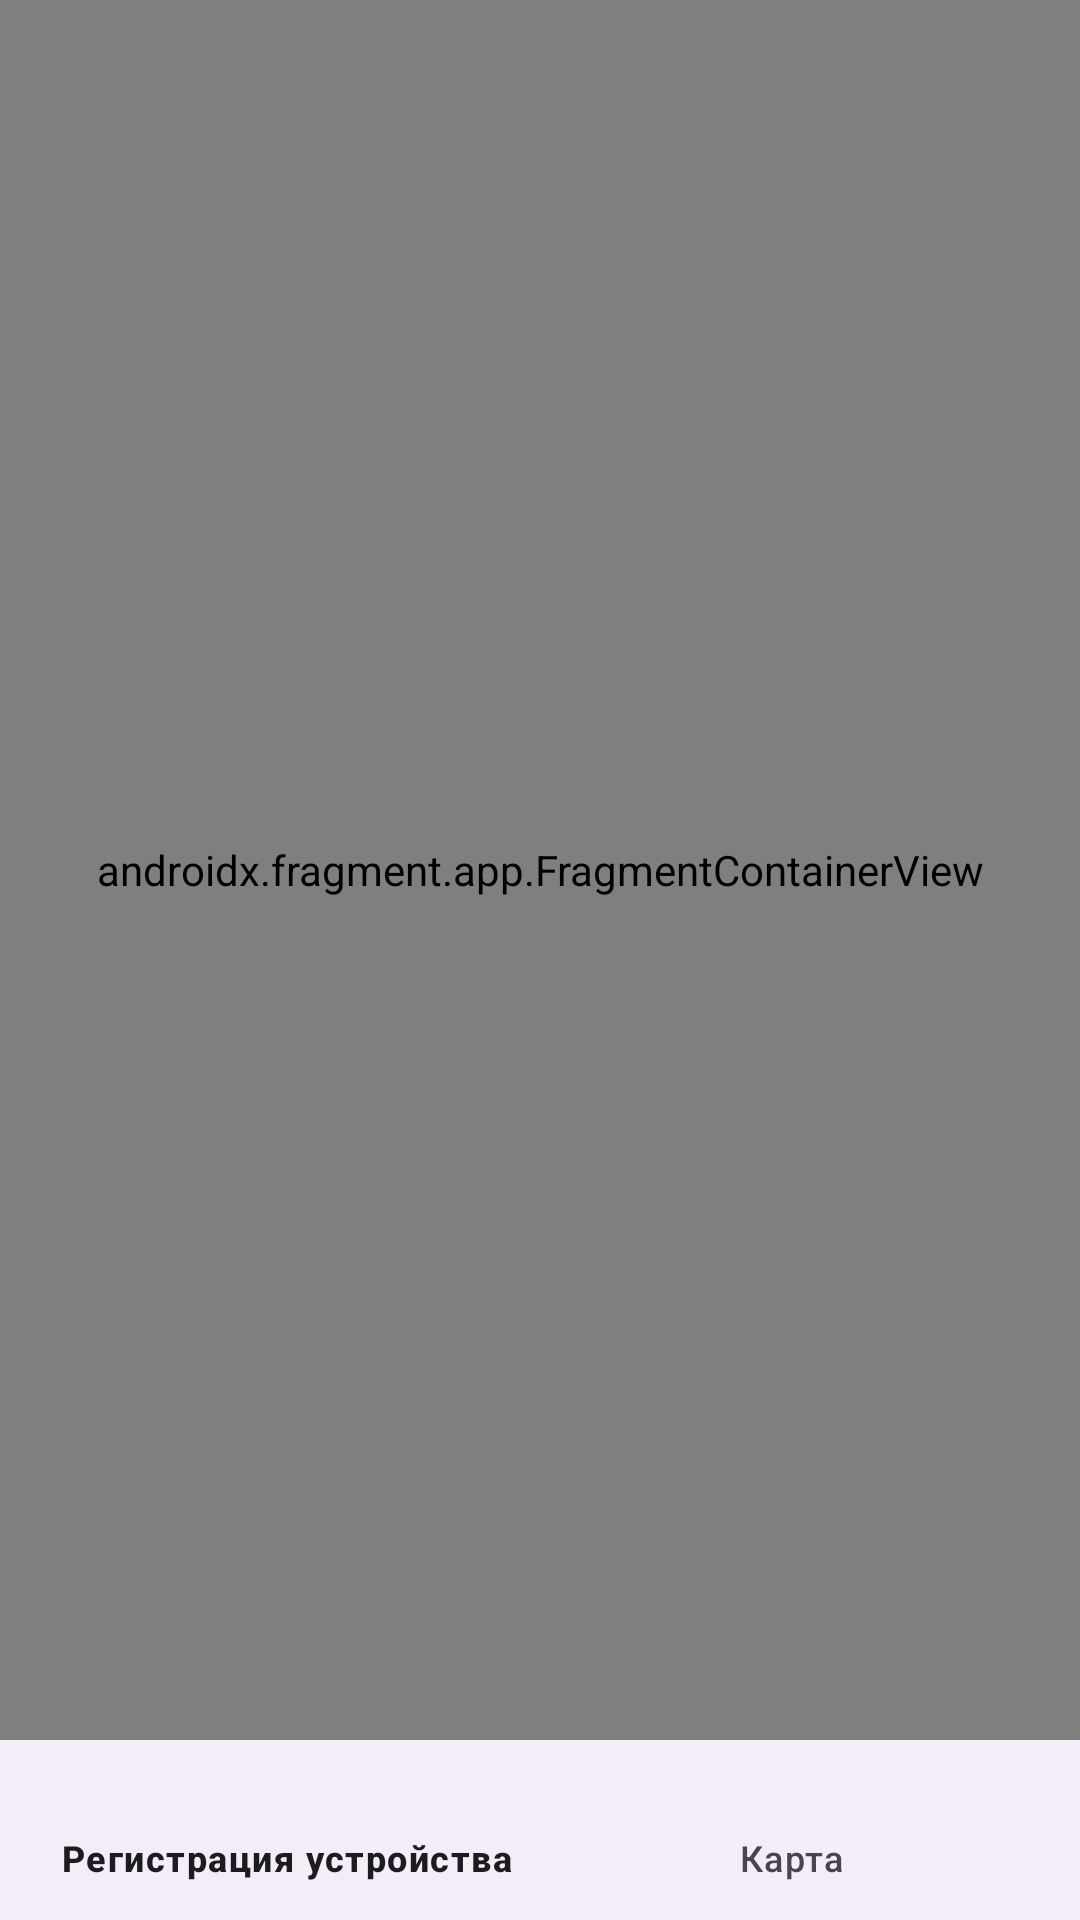

Here is an Android app screen rendered from its layout file. Give the layout XML and the strings, colors and styles it references.
<!-- AndroidManifest.xml: application theme Theme.EcoHackaton -->
<!-- res/layout/activity_main.xml -->
<?xml version="1.0" encoding="utf-8"?>
<androidx.constraintlayout.widget.ConstraintLayout xmlns:android="http://schemas.android.com/apk/res/android"
    xmlns:app="http://schemas.android.com/apk/res-auto"
    xmlns:tools="http://schemas.android.com/tools"
    android:id="@+id/main"
    android:layout_width="match_parent"
    android:layout_height="match_parent"
    tools:context=".MainActivity">

    <androidx.fragment.app.FragmentContainerView
        android:id="@+id/fragmentContainerView"
        android:name="com.example.ecohackaton.ui.login.ApLoginFragment"
        android:layout_width="0dp"
        android:layout_height="0dp"
        app:layout_constraintBottom_toTopOf="@+id/bottomNavigationView"
        app:layout_constraintEnd_toEndOf="parent"
        app:layout_constraintStart_toStartOf="parent"
        app:layout_constraintTop_toTopOf="parent" />

    <com.google.android.material.bottomnavigation.BottomNavigationView
        android:id="@+id/bottomNavigationView"
        android:layout_width="0dp"
        android:layout_height="60dp"
        app:menu="@menu/menu"
        app:layout_constraintBottom_toBottomOf="parent"
        app:layout_constraintEnd_toEndOf="parent"
        app:layout_constraintStart_toStartOf="parent" />
</androidx.constraintlayout.widget.ConstraintLayout>
<!-- resources referenced by this layout -->
<resources>
  <style name="Theme.EcoHackaton" parent="Base.Theme.EcoHackaton" />
  <style name="Base.Theme.EcoHackaton" parent="Theme.Material3.DayNight.NoActionBar">
          
          
      </style>
</resources>
